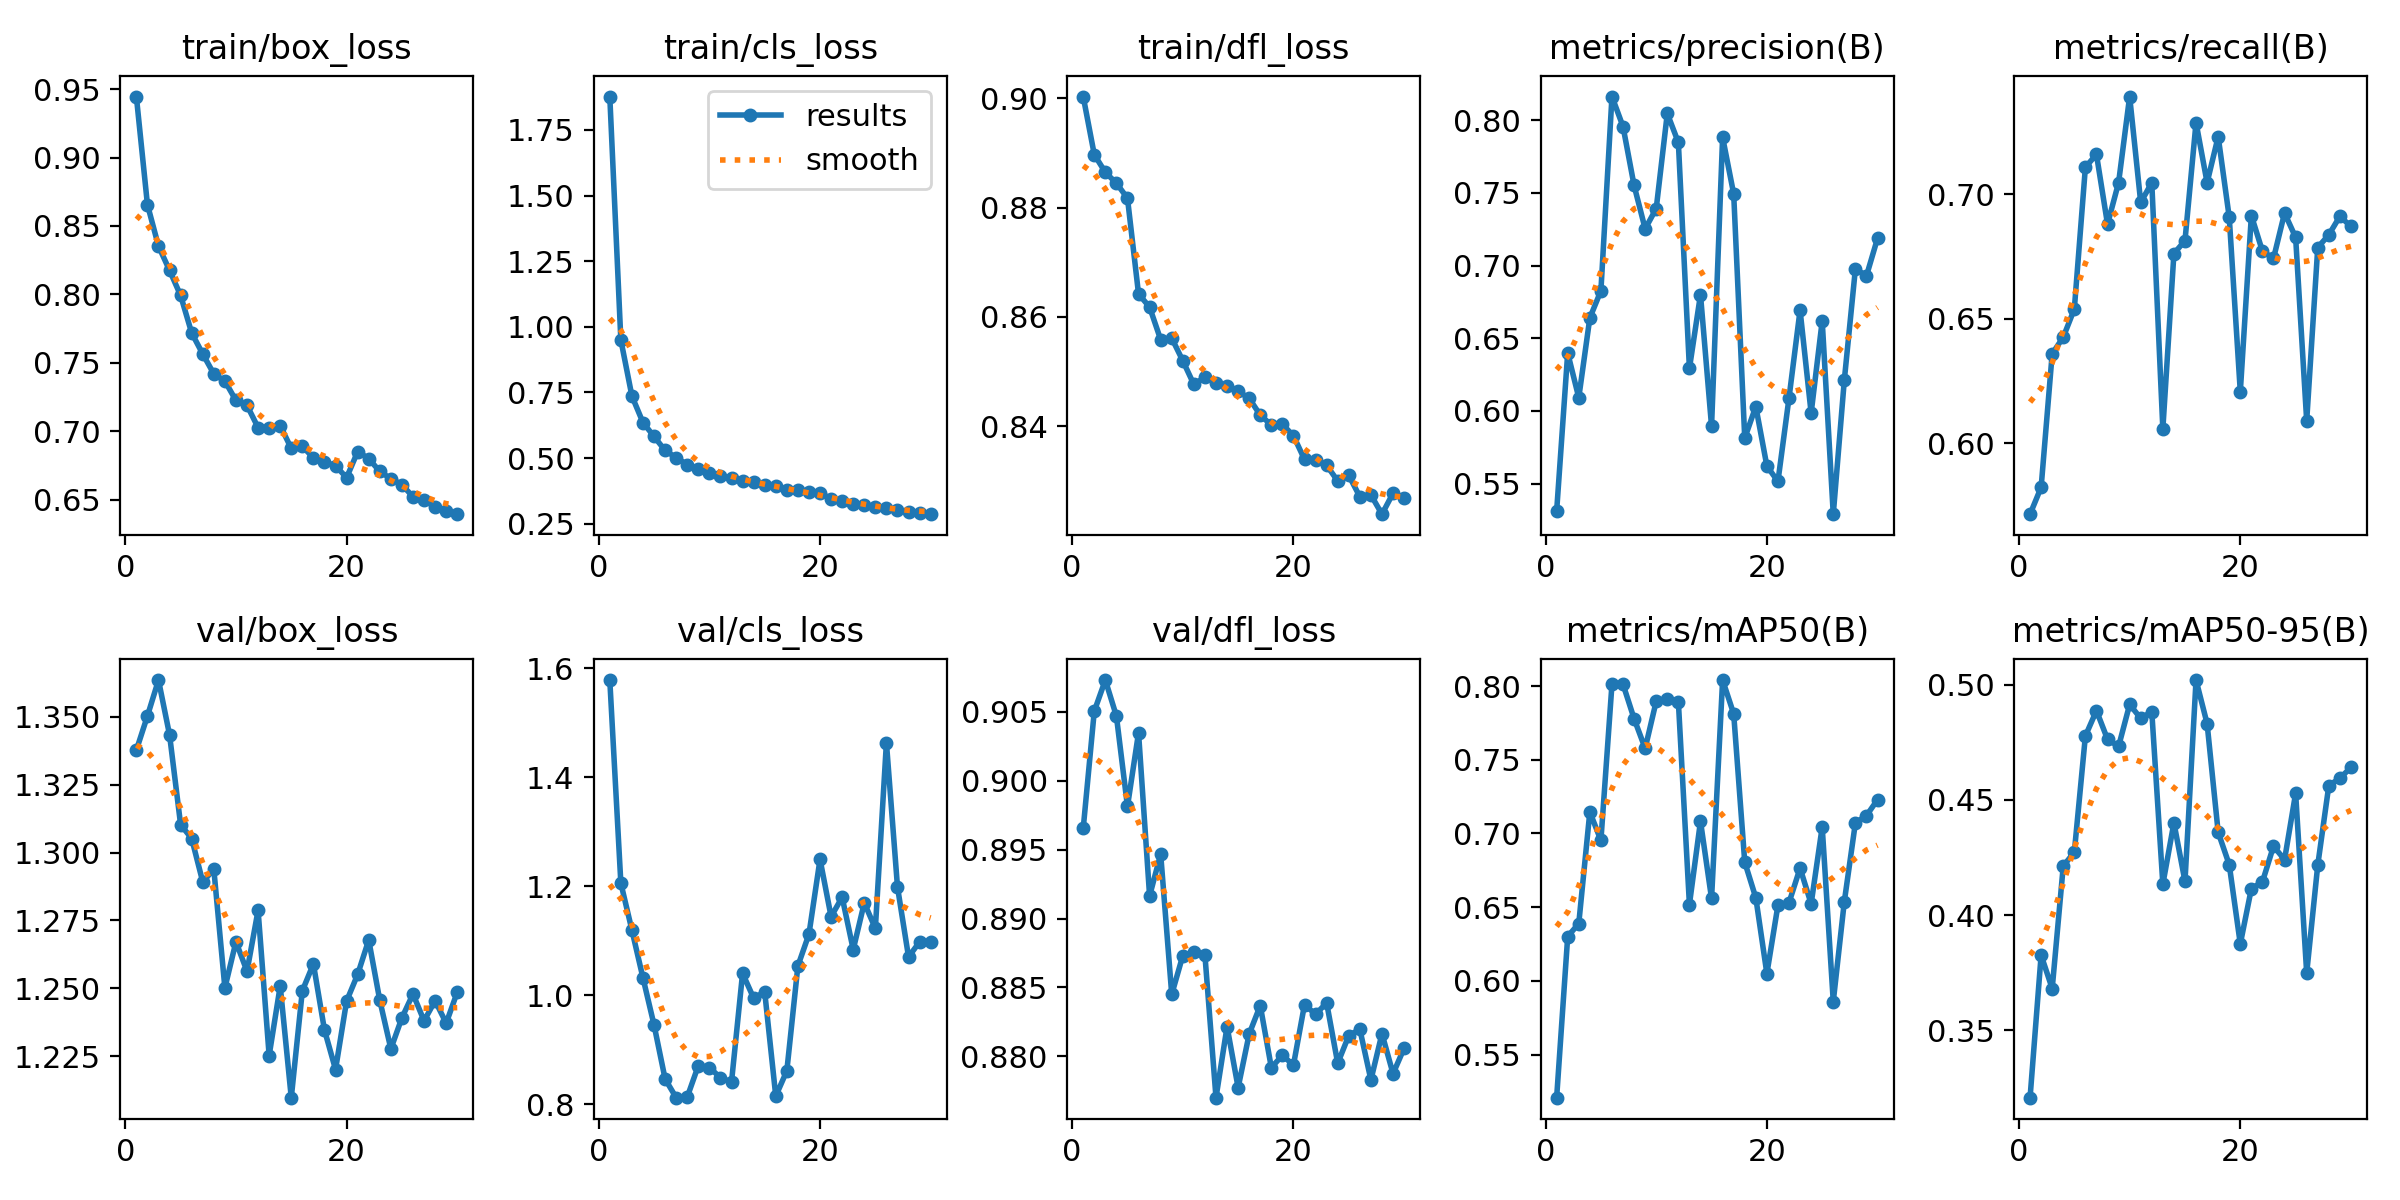

Source data for this figure (header and first rows):
epoch, time, train/box_loss, train/cls_loss, train/dfl_loss, metrics/precision(B), metrics/recall(B), metrics/mAP50(B), metrics/mAP50-95(B), val/box_loss, val/cls_loss, val/dfl_loss, lr/pg0, lr/pg1, lr/pg2
1, 156.9, 0.9445, 1.877, 0.9003, 0.531, 0.5715, 0.5208, 0.3209, 1.338, 1.578, 0.8965, 0.0003328, 0.0003328, 0.0003328
2, 295.2, 0.8656, 0.9499, 0.8897, 0.6399, 0.5823, 0.6301, 0.3826, 1.35, 1.206, 0.9051, 0.0006442, 0.0006442, 0.0006442
3, 421, 0.8353, 0.736, 0.8864, 0.6091, 0.636, 0.6389, 0.3682, 1.364, 1.119, 0.9073, 0.0009335, 0.0009335, 0.0009335
4, 531.3, 0.8176, 0.6351, 0.8844, 0.6639, 0.6426, 0.7146, 0.4213, 1.343, 1.032, 0.9047, 0.000901, 0.000901, 0.000901
5, 638.6, 0.7993, 0.5821, 0.8817, 0.6826, 0.6539, 0.6953, 0.4274, 1.31, 0.9452, 0.8981, 0.000868, 0.000868, 0.000868
6, 746.8, 0.7719, 0.5288, 0.8642, 0.8163, 0.7109, 0.8012, 0.4777, 1.305, 0.846, 0.9035, 0.000835, 0.000835, 0.000835
7, 854.4, 0.7565, 0.5013, 0.8618, 0.7956, 0.716, 0.8012, 0.4887, 1.289, 0.8117, 0.8916, 0.000802, 0.000802, 0.000802
8, 964, 0.742, 0.4753, 0.8558, 0.7551, 0.688, 0.7778, 0.4763, 1.294, 0.8129, 0.8947, 0.000769, 0.000769, 0.000769
9, 1073, 0.7368, 0.4598, 0.8561, 0.7252, 0.7047, 0.7577, 0.4732, 1.25, 0.8704, 0.8845, 0.000736, 0.000736, 0.000736
10, 1181, 0.7226, 0.4443, 0.852, 0.7392, 0.7393, 0.7897, 0.4914, 1.267, 0.867, 0.8873, 0.000703, 0.000703, 0.000703
11, 1289, 0.719, 0.4333, 0.8477, 0.8046, 0.6967, 0.7913, 0.4854, 1.256, 0.8485, 0.8876, 0.00067, 0.00067, 0.00067
12, 1398, 0.7028, 0.4225, 0.849, 0.7846, 0.7047, 0.7894, 0.4883, 1.279, 0.8403, 0.8873, 0.000637, 0.000637, 0.000637
13, 1506, 0.7025, 0.4136, 0.848, 0.6292, 0.6058, 0.6518, 0.4134, 1.225, 1.04, 0.877, 0.000604, 0.000604, 0.000604
14, 1614, 0.7043, 0.4081, 0.8474, 0.68, 0.6762, 0.7083, 0.4401, 1.251, 0.9945, 0.8821, 0.000571, 0.000571, 0.000571
15, 1722, 0.6876, 0.3966, 0.8464, 0.5895, 0.6814, 0.656, 0.4147, 1.21, 1.006, 0.8777, 0.000538, 0.000538, 0.000538
16, 1830, 0.6891, 0.3942, 0.8451, 0.7882, 0.7288, 0.8041, 0.502, 1.249, 0.8145, 0.8816, 0.000505, 0.000505, 0.000505
17, 1938, 0.6807, 0.3798, 0.842, 0.7493, 0.7047, 0.7812, 0.4831, 1.259, 0.861, 0.8837, 0.000472, 0.000472, 0.000472
18, 2048, 0.6779, 0.3773, 0.8403, 0.5813, 0.7232, 0.6805, 0.436, 1.235, 1.054, 0.8792, 0.000439, 0.000439, 0.000439
19, 2156, 0.675, 0.3717, 0.8404, 0.603, 0.6908, 0.6564, 0.4219, 1.22, 1.112, 0.8801, 0.000406, 0.000406, 0.000406
20, 2265, 0.6662, 0.3664, 0.8383, 0.5621, 0.6207, 0.6049, 0.3875, 1.245, 1.249, 0.8794, 0.000373, 0.000373, 0.000373
21, 2393, 0.6853, 0.3455, 0.834, 0.5515, 0.6915, 0.6513, 0.4115, 1.255, 1.144, 0.8838, 0.00034, 0.00034, 0.00034
22, 2500, 0.6802, 0.3352, 0.8338, 0.6089, 0.6772, 0.6531, 0.4144, 1.268, 1.18, 0.883, 0.000307, 0.000307, 0.000307
23, 2608, 0.6708, 0.3264, 0.8329, 0.6693, 0.6743, 0.6765, 0.4299, 1.246, 1.084, 0.8839, 0.000274, 0.000274, 0.000274
24, 2716, 0.6655, 0.3217, 0.83, 0.5985, 0.6925, 0.6523, 0.4241, 1.228, 1.169, 0.8795, 0.000241, 0.000241, 0.000241
25, 2824, 0.6611, 0.3127, 0.831, 0.6619, 0.6827, 0.7044, 0.4529, 1.239, 1.122, 0.8815, 0.000208, 0.000208, 0.000208
26, 2931, 0.6523, 0.3094, 0.8272, 0.5289, 0.609, 0.586, 0.3749, 1.248, 1.464, 0.882, 0.000175, 0.000175, 0.000175
27, 3039, 0.6497, 0.3014, 0.8275, 0.6213, 0.6786, 0.6538, 0.4217, 1.238, 1.199, 0.8783, 0.000142, 0.000142, 0.000142
28, 3146, 0.645, 0.2935, 0.8239, 0.6978, 0.6837, 0.7072, 0.4562, 1.245, 1.07, 0.8816, 0.000109, 0.000109, 0.000109
29, 3254, 0.6419, 0.2913, 0.8278, 0.6929, 0.6912, 0.7121, 0.4594, 1.237, 1.098, 0.8787, 7.6e-05, 7.6e-05, 7.6e-05
30, 3361, 0.6396, 0.2861, 0.8268, 0.7187, 0.6871, 0.7229, 0.4641, 1.249, 1.097, 0.8806, 4.3e-05, 4.3e-05, 4.3e-05
